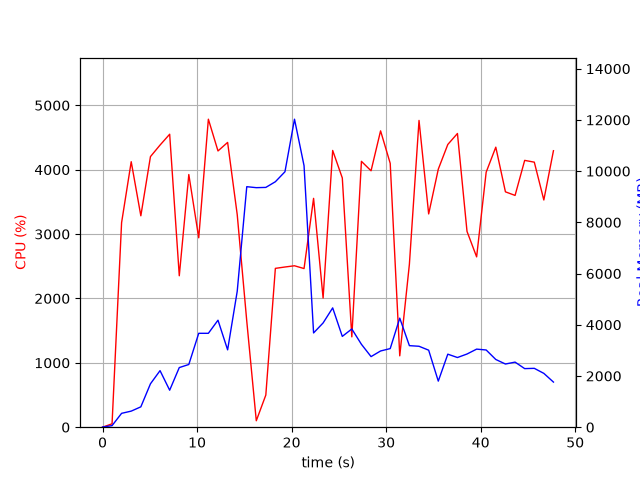

Data behind this chart, as committed beside it:
elapsed_time, nproc, cpu, mem_real, mem_virtual
3.647804260253906e-05, 1, 0.0, 6.637, 3185
1.006, 1, 52.7, 61.14, 671.1
2.015, 1, 3177, 541.6, 4978
3.033, 1, 4124, 628.1, 5014
4.051, 1, 3284, 795, 5578
5.068, 1, 4203, 1695, 6858
6.083, 1, 4383, 2209, 8394
7.101, 1, 4551, 1445, 8402
8.117, 1, 2352, 2329, 10778
9.126, 1, 3925, 2449, 10826
10.18, 1, 2942, 3667, 11050
11.19, 1, 4784, 3667, 11050
12.21, 1, 4291, 4179, 11050
13.23, 1, 4424, 3021, 11050
14.25, 1, 3302, 5310, 14282
15.26, 1, 1647, 9393, 19402
16.26, 1, 100.2, 9355, 19402
17.27, 1, 499.3, 9365, 19402
18.28, 1, 2467, 9586, 19504
19.3, 1, 2488, 9976, 19649
20.31, 1, 2508, 12028, 25800
21.32, 1, 2464, 10214, 26192
22.32, 1, 3555, 3681, 26208
23.33, 1, 2007, 4071, 26208
24.34, 1, 4299, 4659, 26208
25.36, 1, 3872, 3546, 26208
26.37, 1, 1403, 3836, 26208
27.39, 1, 4130, 3237, 26208
28.4, 1, 3983, 2757, 26280
29.41, 1, 4604, 2977, 26280
30.43, 1, 4098, 3070, 26280
31.44, 1, 1108, 4259, 26280
32.46, 1, 2531, 3185, 26280
33.48, 1, 4765, 3160, 26280
34.5, 1, 3313, 3008, 26296
35.52, 1, 4008, 1799, 26296
36.52, 1, 4392, 2852, 26296
37.54, 1, 4562, 2721, 26296
38.55, 1, 3042, 2858, 26296
39.57, 1, 2646, 3049, 26296
40.58, 1, 3961, 3016, 26304
41.6, 1, 4350, 2645, 26304
42.62, 1, 3656, 2467, 26304
43.64, 1, 3600, 2542, 26324
44.66, 1, 4145, 2288, 26324
45.67, 1, 4117, 2299, 26324
46.68, 1, 3530, 2102, 26324
47.7, 1, 4295, 1762, 26836
